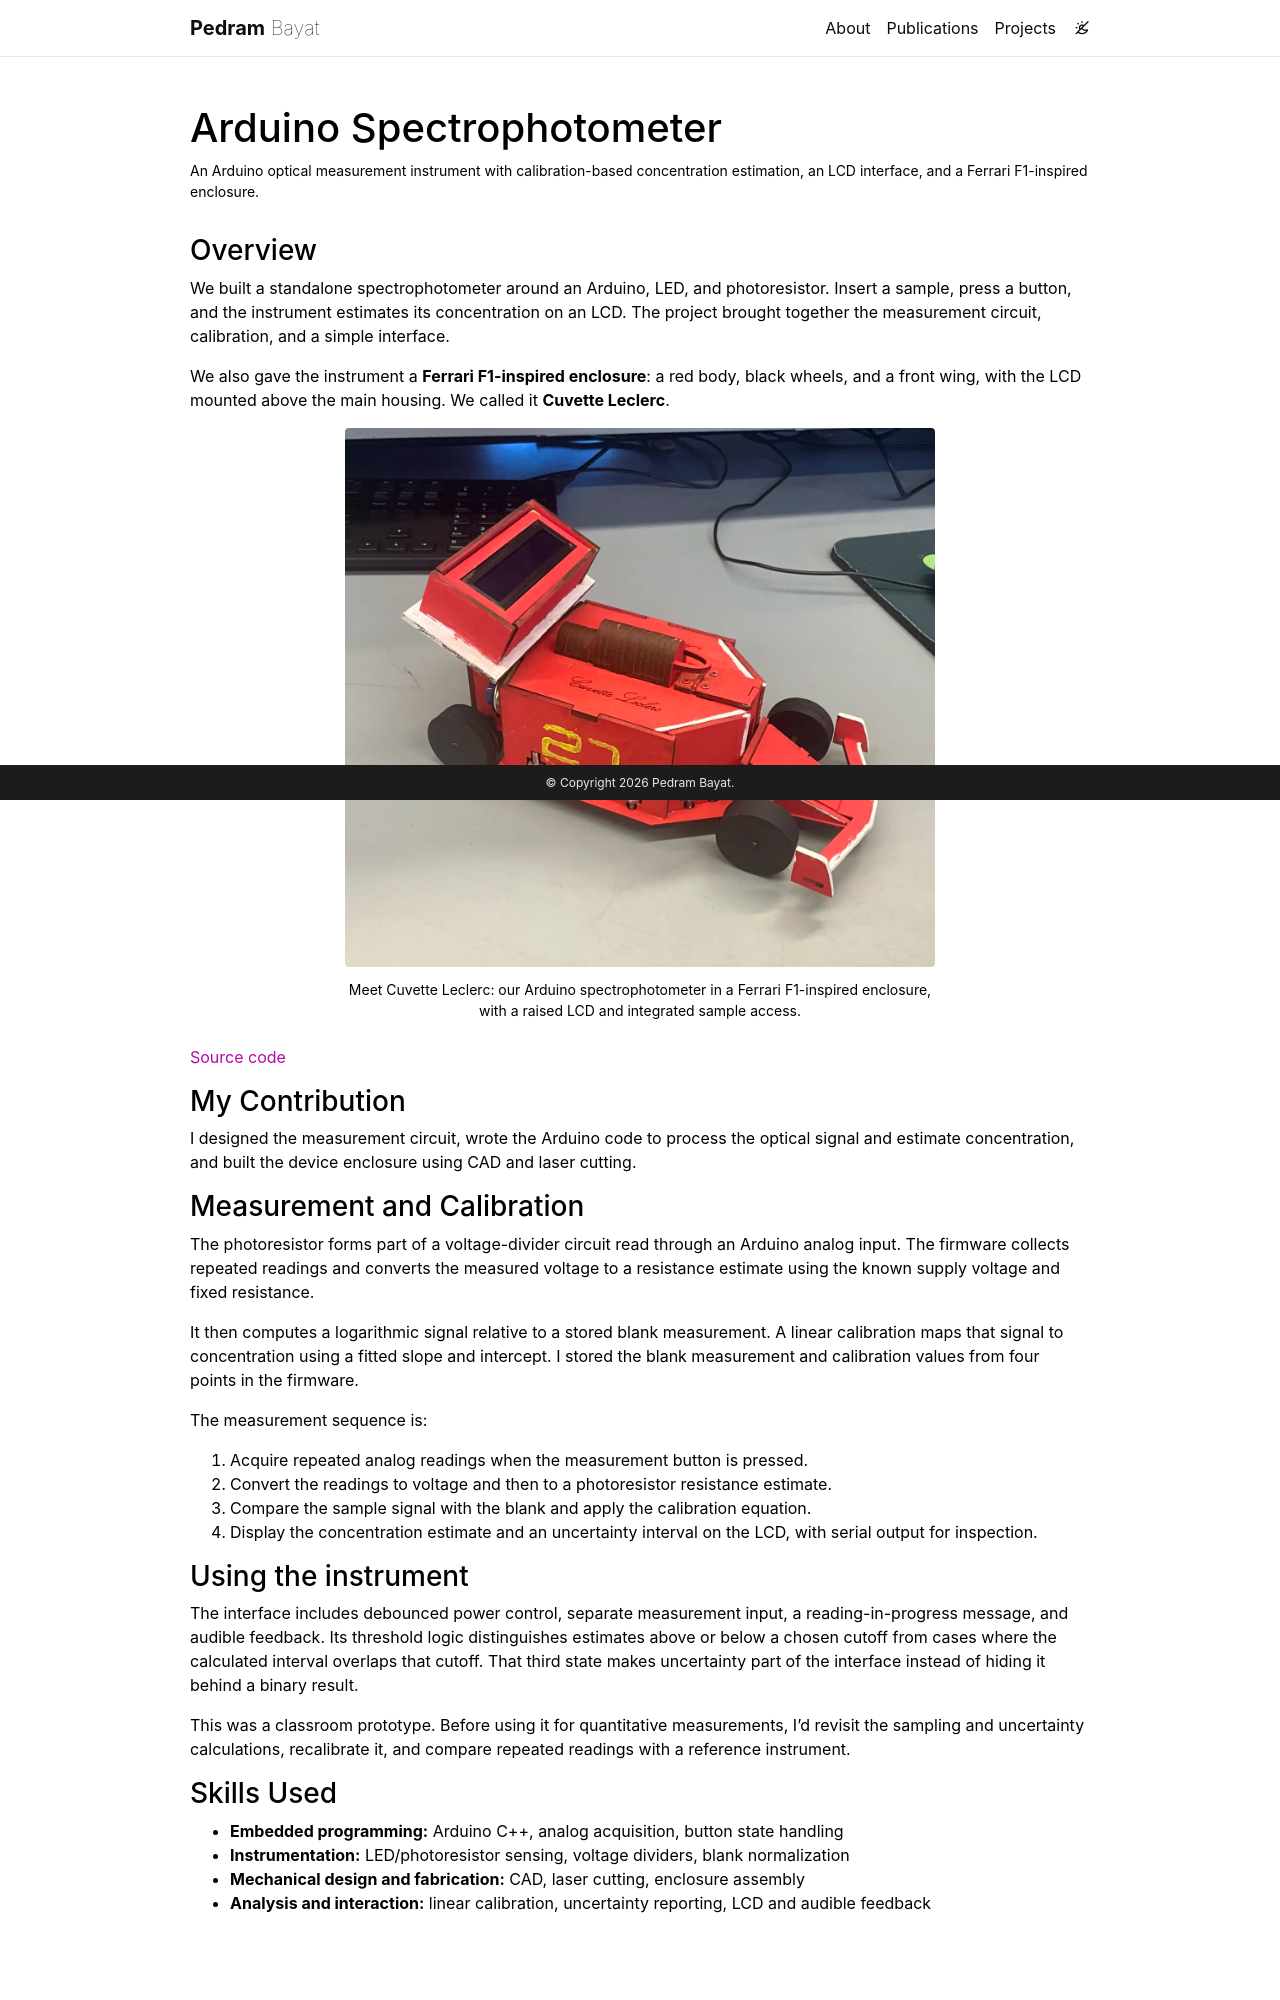

repository: pedrambayat/pedrambayat.github.io · page: spectrophotometer/index.html · generator: jekyll

---
layout: page
title: Arduino Spectrophotometer
permalink: /spectrophotometer/
description: An Arduino optical measurement instrument with calibration-based concentration estimation, an LCD interface, and a Ferrari F1-inspired enclosure.
img: assets/img/projects/spectrophotometer/ferrari-f1-prototype.png
importance: 7
category: class projects
related_publications: false
---

{% comment %}
Firmware source: spectrophotometer main at 6b3b78ada0f7448ad9af89f772dc6a1a75be80ac, spec_FINAL.ino.
Prototype photograph supplied by Pedram, who confirmed that the team styled the enclosure after a Ferrari F1 car.
Personal responsibilities are documented in the vault's Career/Misc Applications/Neuralink.md.
{% endcomment %}

### Overview

We built a standalone spectrophotometer around an Arduino, LED, and photoresistor. Insert a sample, press a button, and the instrument estimates its concentration on an LCD. The project brought together the measurement circuit, calibration, and a simple interface.

We also gave the instrument a **Ferrari F1-inspired enclosure**: a red body, black wheels, and a front wing, with the LCD mounted above the main housing. We called it **Cuvette Leclerc**.

<div class="row justify-content-sm-center">
  <div class="col-sm-8">
    {% include figure.liquid loading="eager" path="assets/img/projects/spectrophotometer/ferrari-f1-prototype.png" alt="Assembled Arduino spectrophotometer styled as a red Ferrari Formula 1 car, with black wheels, a front wing, a sample opening, and a raised LCD housing" title="Ferrari F1-inspired spectrophotometer" class="img-fluid rounded" caption="Meet Cuvette Leclerc: our Arduino spectrophotometer in a Ferrari F1-inspired enclosure, with a raised LCD and integrated sample access." %}
  </div>
</div>

[Source code](https://github.com/pedrambayat/spectrophotometer)

### My Contribution

I designed the measurement circuit, wrote the Arduino code to process the optical signal and estimate concentration, and built the device enclosure using CAD and laser cutting.

### Measurement and Calibration

The photoresistor forms part of a voltage-divider circuit read through an Arduino analog input. The firmware collects repeated readings and converts the measured voltage to a resistance estimate using the known supply voltage and fixed resistance.

It then computes a logarithmic signal relative to a stored blank measurement. A linear calibration maps that signal to concentration using a fitted slope and intercept. I stored the blank measurement and calibration values from four points in the firmware.

The measurement sequence is:

1. Acquire repeated analog readings when the measurement button is pressed.
2. Convert the readings to voltage and then to a photoresistor resistance estimate.
3. Compare the sample signal with the blank and apply the calibration equation.
4. Display the concentration estimate and an uncertainty interval on the LCD, with serial output for inspection.

### Using the instrument

The interface includes debounced power control, separate measurement input, a reading-in-progress message, and audible feedback. Its threshold logic distinguishes estimates above or below a chosen cutoff from cases where the calculated interval overlaps that cutoff. That third state makes uncertainty part of the interface instead of hiding it behind a binary result.

This was a classroom prototype. Before using it for quantitative measurements, I'd revisit the sampling and uncertainty calculations, recalibrate it, and compare repeated readings with a reference instrument.
